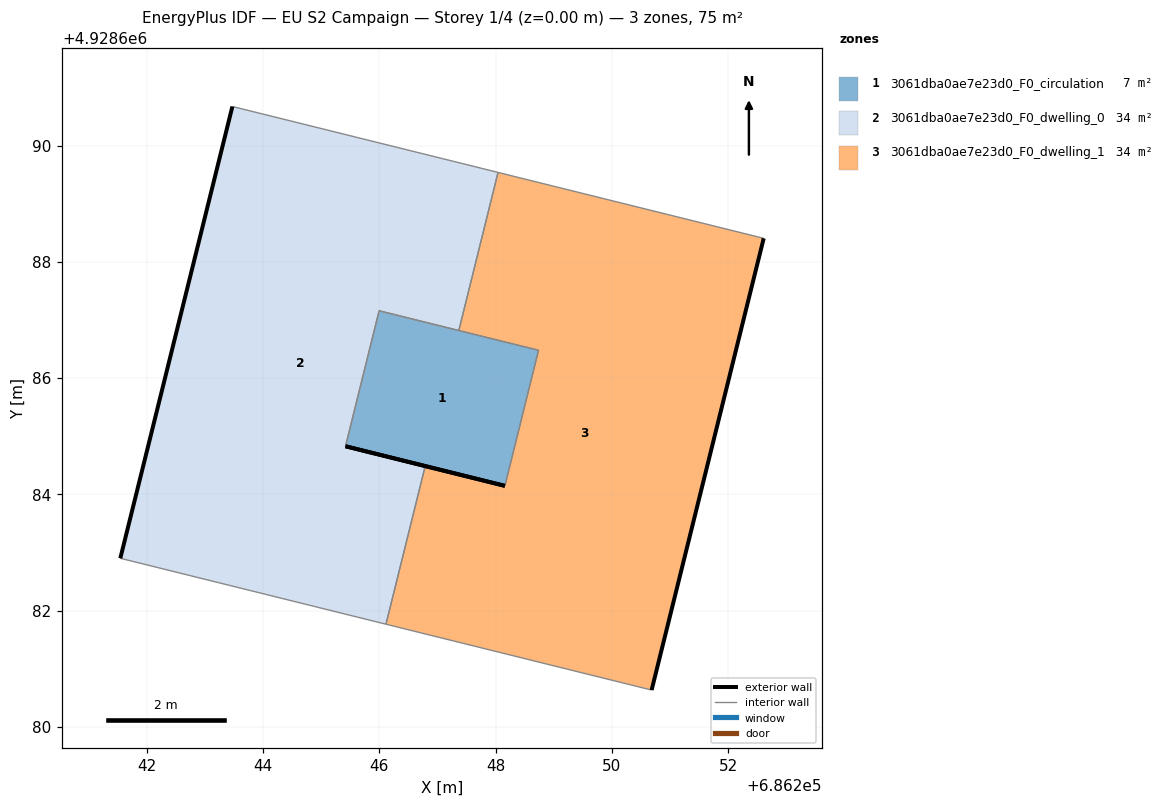
=== STOREY PLAN SPEC (per zone: floor XY polygon, exterior-wall plan segments, windows/doors) ===
zone 1: 3061dba0ae7e23d0_F0_circulation  (6.8 m²)
  floor: (686248.16, 4928684.15) (686248.74, 4928686.48) (686246.00, 4928687.16) (686245.42, 4928684.83)
  exterior wall: (686248.16, 4928684.15) – (686245.42, 4928684.83)  [2.8 m]
  interior walls: 3
zone 2: 3061dba0ae7e23d0_F0_dwelling_0  (34.3 m²)
  floor: (686246.11, 4928681.77) (686246.79, 4928684.49) (686245.42, 4928684.83) (686246.00, 4928687.16) (686247.37, 4928686.82) (686248.04, 4928689.54) (686243.47, 4928690.67) (686241.54, 4928682.90)
  exterior wall: (686245.42, 4928684.83) – (686246.79, 4928684.49)  [1.4 m]
  exterior wall: (686241.54, 4928682.90) – (686243.47, 4928690.67)  [8.0 m]
  interior walls: 6
zone 3: 3061dba0ae7e23d0_F0_dwelling_1  (34.3 m²)
  floor: (686250.68, 4928680.63) (686252.61, 4928688.40) (686248.04, 4928689.54) (686247.37, 4928686.82) (686248.74, 4928686.48) (686248.16, 4928684.15) (686246.79, 4928684.49) (686246.11, 4928681.77)
  exterior wall: (686246.79, 4928684.49) – (686248.16, 4928684.15)  [1.4 m]
  exterior wall: (686252.61, 4928688.40) – (686250.68, 4928680.63)  [8.0 m]
  interior walls: 6

=== DERIVED (storey summary) ===
Building: EU S2 Campaign
Storey: 1 of 4  (floor level z = 0.00 m)
Storey gross floor area: 75.4 m²
Zones on this storey: 3
  - 3061dba0ae7e23d0_F0_circulation: floor 6.8 m²; exterior wall 2.8 m (8.5 m²); WWR 0.0%
  - 3061dba0ae7e23d0_F0_dwelling_0: floor 34.3 m²; exterior wall 9.4 m (28.3 m²); WWR 0.0%
  - 3061dba0ae7e23d0_F0_dwelling_1: floor 34.3 m²; exterior wall 9.4 m (28.3 m²); WWR 0.0%
Zone adjacency (shared interzone walls):
  - 3061dba0ae7e23d0_F0_circulation ↔ 3061dba0ae7e23d0_F0_dwelling_0
  - 3061dba0ae7e23d0_F0_circulation ↔ 3061dba0ae7e23d0_F0_dwelling_1
  - 3061dba0ae7e23d0_F0_dwelling_0 ↔ 3061dba0ae7e23d0_F0_dwelling_1